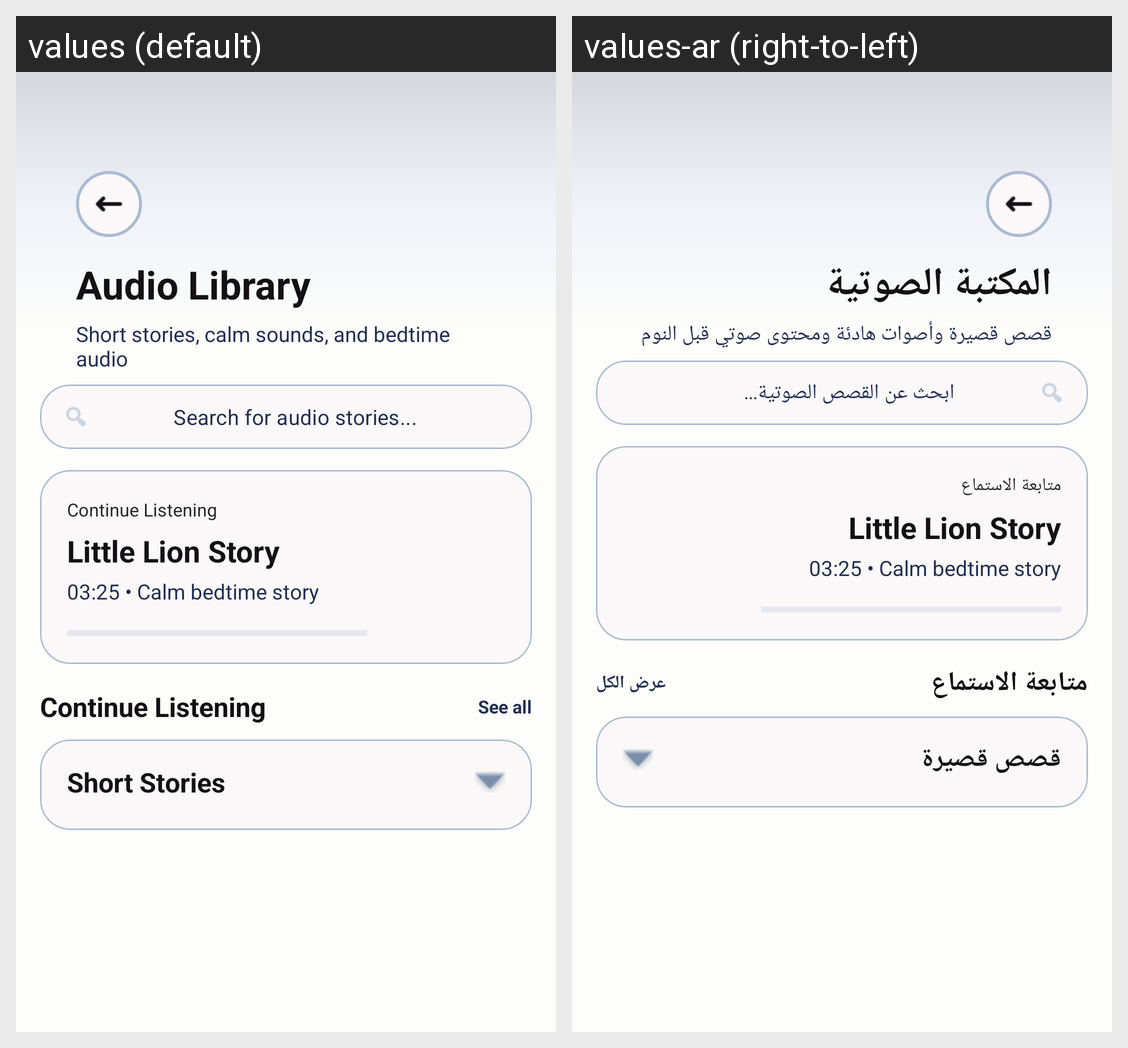

Here is an Android app screen in its default locale and in the app's own translations. Write out the translated-string differences for the strings that appear on this screen.
Android screen res/layout/activity_library_audio.xml rendered under 2 locales, left to right: values (default), values-ar (right-to-left). Device: Nexus 5 (rendered at 1080×1920; each locale shown at half size, 540×960, under a caption strip naming it); theme Theme.DownSteps1.
Strings drawn on this screen, with the default value and each locale's value (text and hints the layout hard-codes, and strings that could not be matched under every locale, appear in the picture but are not listed):

audio_library
  values: Audio Library
  values-ar: المكتبة الصوتية

audio_library_subtitle
  values: Short stories, calm sounds, and bedtime audio
  values-ar: قصص قصيرة وأصوات هادئة ومحتوى صوتي قبل النوم

search_audio_stories
  values: Search for audio stories...
  values-ar: ابحث عن القصص الصوتية...

continue_listening
  values: Continue Listening
  values-ar: متابعة الاستماع

see_all
  values: See all
  values-ar: عرض الكل

short_stories
  values: Short Stories
  values-ar: قصص قصيرة
